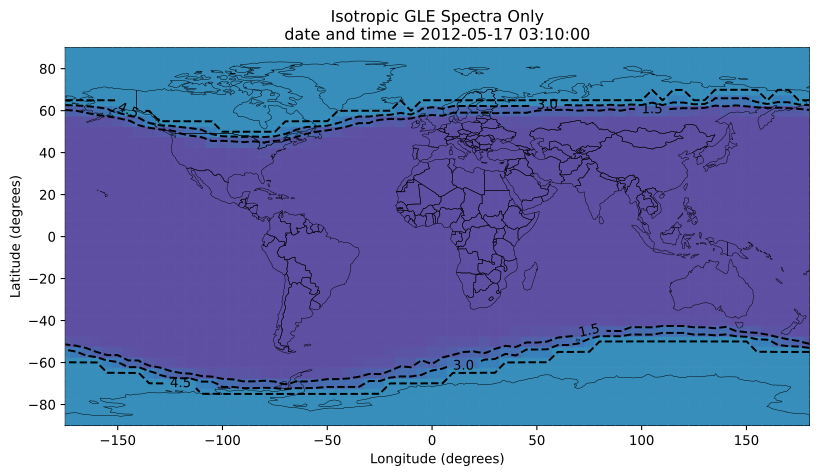

The data file committed next to this chart (first rows):
, latitude, longitude, altitude (km), edose, adose, dosee, tn1, tn2, tn3, SEU, SEL, longitudeTranslated, datetime, SEU (Upsets/hr/Gb), SEL (Latch-ups/hr/device)
0, -90.0, 0.0, 11.89, 4.523, 5.604, 2.872, 2.642, 1.678, 1.113, 1.677648457217517e-13, 1.677648457217517e-08, 0.0, 2012-05-17 03:10:00+00:00, 0.604, 6.039534445983061e-05
1, -90.0, 5.0, 11.89, 4.523, 5.604, 2.872, 2.642, 1.678, 1.113, 1.677648457217517e-13, 1.677648457217517e-08, 5.0, 2012-05-17 03:10:00+00:00, 0.604, 6.039534445983061e-05
2, -90.0, 10.0, 11.89, 4.523, 5.604, 2.872, 2.642, 1.678, 1.113, 1.677648457217517e-13, 1.677648457217517e-08, 10.0, 2012-05-17 03:10:00+00:00, 0.604, 6.039534445983061e-05
3, -90.0, 15.0, 11.89, 4.523, 5.604, 2.872, 2.642, 1.678, 1.113, 1.677648457217517e-13, 1.677648457217517e-08, 15.0, 2012-05-17 03:10:00+00:00, 0.604, 6.039534445983061e-05
4, -90.0, 20.0, 11.89, 4.523, 5.604, 2.872, 2.642, 1.678, 1.113, 1.677648457217517e-13, 1.677648457217517e-08, 20.0, 2012-05-17 03:10:00+00:00, 0.604, 6.039534445983061e-05
5, -90.0, 25.0, 11.89, 4.523, 5.604, 2.872, 2.642, 1.678, 1.113, 1.677648457217517e-13, 1.677648457217517e-08, 25.0, 2012-05-17 03:10:00+00:00, 0.604, 6.039534445983061e-05
6, -90.0, 30.0, 11.89, 4.523, 5.604, 2.872, 2.642, 1.678, 1.113, 1.677648457217517e-13, 1.677648457217517e-08, 30.0, 2012-05-17 03:10:00+00:00, 0.604, 6.039534445983061e-05
7, -90.0, 35.0, 11.89, 4.523, 5.604, 2.872, 2.642, 1.678, 1.113, 1.677648457217517e-13, 1.677648457217517e-08, 35.0, 2012-05-17 03:10:00+00:00, 0.604, 6.039534445983061e-05
8, -90.0, 40.0, 11.89, 4.523, 5.604, 2.872, 2.642, 1.678, 1.113, 1.677648457217517e-13, 1.677648457217517e-08, 40.0, 2012-05-17 03:10:00+00:00, 0.604, 6.039534445983061e-05
9, -90.0, 45.0, 11.89, 4.523, 5.604, 2.872, 2.642, 1.678, 1.113, 1.677648457217517e-13, 1.677648457217517e-08, 45.0, 2012-05-17 03:10:00+00:00, 0.604, 6.039534445983061e-05
10, -90.0, 50.0, 11.89, 4.523, 5.604, 2.872, 2.642, 1.678, 1.113, 1.677648457217517e-13, 1.677648457217517e-08, 50.0, 2012-05-17 03:10:00+00:00, 0.604, 6.039534445983061e-05
11, -90.0, 55.0, 11.89, 4.523, 5.604, 2.872, 2.642, 1.678, 1.113, 1.677648457217517e-13, 1.677648457217517e-08, 55.0, 2012-05-17 03:10:00+00:00, 0.604, 6.039534445983061e-05
12, -90.0, 60.0, 11.89, 4.523, 5.604, 2.872, 2.642, 1.678, 1.113, 1.677648457217517e-13, 1.677648457217517e-08, 60.0, 2012-05-17 03:10:00+00:00, 0.604, 6.039534445983061e-05
13, -90.0, 65.0, 11.89, 4.523, 5.604, 2.872, 2.642, 1.678, 1.113, 1.677648457217517e-13, 1.677648457217517e-08, 65.0, 2012-05-17 03:10:00+00:00, 0.604, 6.039534445983061e-05
14, -90.0, 70.0, 11.89, 4.523, 5.604, 2.872, 2.642, 1.678, 1.113, 1.677648457217517e-13, 1.677648457217517e-08, 70.0, 2012-05-17 03:10:00+00:00, 0.604, 6.039534445983061e-05
15, -90.0, 75.0, 11.89, 4.523, 5.604, 2.872, 2.642, 1.678, 1.113, 1.677648457217517e-13, 1.677648457217517e-08, 75.0, 2012-05-17 03:10:00+00:00, 0.604, 6.039534445983061e-05
16, -90.0, 80.0, 11.89, 4.523, 5.604, 2.872, 2.642, 1.678, 1.113, 1.677648457217517e-13, 1.677648457217517e-08, 80.0, 2012-05-17 03:10:00+00:00, 0.604, 6.039534445983061e-05
17, -90.0, 85.0, 11.89, 4.523, 5.604, 2.872, 2.642, 1.678, 1.113, 1.677648457217517e-13, 1.677648457217517e-08, 85.0, 2012-05-17 03:10:00+00:00, 0.604, 6.039534445983061e-05
18, -90.0, 90.0, 11.89, 4.523, 5.604, 2.872, 2.642, 1.678, 1.113, 1.677648457217517e-13, 1.677648457217517e-08, 90.0, 2012-05-17 03:10:00+00:00, 0.604, 6.039534445983061e-05
19, -90.0, 95.0, 11.89, 4.523, 5.604, 2.872, 2.642, 1.678, 1.113, 1.677648457217517e-13, 1.677648457217517e-08, 95.0, 2012-05-17 03:10:00+00:00, 0.604, 6.039534445983061e-05
20, -90.0, 100.0, 11.89, 4.523, 5.604, 2.872, 2.642, 1.678, 1.113, 1.677648457217517e-13, 1.677648457217517e-08, 100.0, 2012-05-17 03:10:00+00:00, 0.604, 6.039534445983061e-05
21, -90.0, 105.0, 11.89, 4.523, 5.604, 2.872, 2.642, 1.678, 1.113, 1.677648457217517e-13, 1.677648457217517e-08, 105.0, 2012-05-17 03:10:00+00:00, 0.604, 6.039534445983061e-05
22, -90.0, 110.0, 11.89, 4.523, 5.604, 2.872, 2.642, 1.678, 1.113, 1.677648457217517e-13, 1.677648457217517e-08, 110.0, 2012-05-17 03:10:00+00:00, 0.604, 6.039534445983061e-05
23, -90.0, 115.0, 11.89, 4.523, 5.604, 2.872, 2.642, 1.678, 1.113, 1.677648457217517e-13, 1.677648457217517e-08, 115.0, 2012-05-17 03:10:00+00:00, 0.604, 6.039534445983061e-05
24, -90.0, 120.0, 11.89, 4.523, 5.604, 2.872, 2.642, 1.678, 1.113, 1.677648457217517e-13, 1.677648457217517e-08, 120.0, 2012-05-17 03:10:00+00:00, 0.604, 6.039534445983061e-05
25, -90.0, 125.0, 11.89, 4.523, 5.604, 2.872, 2.642, 1.678, 1.113, 1.677648457217517e-13, 1.677648457217517e-08, 125.0, 2012-05-17 03:10:00+00:00, 0.604, 6.039534445983061e-05
26, -90.0, 130.0, 11.89, 4.523, 5.604, 2.872, 2.642, 1.678, 1.113, 1.677648457217517e-13, 1.677648457217517e-08, 130.0, 2012-05-17 03:10:00+00:00, 0.604, 6.039534445983061e-05
27, -90.0, 135.0, 11.89, 4.523, 5.604, 2.872, 2.642, 1.678, 1.113, 1.677648457217517e-13, 1.677648457217517e-08, 135.0, 2012-05-17 03:10:00+00:00, 0.604, 6.039534445983061e-05
28, -90.0, 140.0, 11.89, 4.523, 5.604, 2.872, 2.642, 1.678, 1.113, 1.677648457217517e-13, 1.677648457217517e-08, 140.0, 2012-05-17 03:10:00+00:00, 0.604, 6.039534445983061e-05
29, -90.0, 145.0, 11.89, 4.523, 5.604, 2.872, 2.642, 1.678, 1.113, 1.677648457217517e-13, 1.677648457217517e-08, 145.0, 2012-05-17 03:10:00+00:00, 0.604, 6.039534445983061e-05
30, -90.0, 150.0, 11.89, 4.523, 5.604, 2.872, 2.642, 1.678, 1.113, 1.677648457217517e-13, 1.677648457217517e-08, 150.0, 2012-05-17 03:10:00+00:00, 0.604, 6.039534445983061e-05
31, -90.0, 155.0, 11.89, 4.523, 5.604, 2.872, 2.642, 1.678, 1.113, 1.677648457217517e-13, 1.677648457217517e-08, 155.0, 2012-05-17 03:10:00+00:00, 0.604, 6.039534445983061e-05
32, -90.0, 160.0, 11.89, 4.523, 5.604, 2.872, 2.642, 1.678, 1.113, 1.677648457217517e-13, 1.677648457217517e-08, 160.0, 2012-05-17 03:10:00+00:00, 0.604, 6.039534445983061e-05
33, -90.0, 165.0, 11.89, 4.523, 5.604, 2.872, 2.642, 1.678, 1.113, 1.677648457217517e-13, 1.677648457217517e-08, 165.0, 2012-05-17 03:10:00+00:00, 0.604, 6.039534445983061e-05
34, -90.0, 170.0, 11.89, 4.523, 5.604, 2.872, 2.642, 1.678, 1.113, 1.677648457217517e-13, 1.677648457217517e-08, 170.0, 2012-05-17 03:10:00+00:00, 0.604, 6.039534445983061e-05
35, -90.0, 175.0, 11.89, 4.523, 5.604, 2.872, 2.642, 1.678, 1.113, 1.677648457217517e-13, 1.677648457217517e-08, 175.0, 2012-05-17 03:10:00+00:00, 0.604, 6.039534445983061e-05
36, -90.0, 180.0, 11.89, 4.523, 5.604, 2.872, 2.642, 1.678, 1.113, 1.677648457217517e-13, 1.677648457217517e-08, 180.0, 2012-05-17 03:10:00+00:00, 0.604, 6.039534445983061e-05
37, -90.0, 185.0, 11.89, 4.523, 5.604, 2.872, 2.642, 1.678, 1.113, 1.677648457217517e-13, 1.677648457217517e-08, -175.0, 2012-05-17 03:10:00+00:00, 0.604, 6.039534445983061e-05
38, -90.0, 190.0, 11.89, 4.523, 5.604, 2.872, 2.642, 1.678, 1.113, 1.677648457217517e-13, 1.677648457217517e-08, -170.0, 2012-05-17 03:10:00+00:00, 0.604, 6.039534445983061e-05
39, -90.0, 195.0, 11.89, 4.523, 5.604, 2.872, 2.642, 1.678, 1.113, 1.677648457217517e-13, 1.677648457217517e-08, -165.0, 2012-05-17 03:10:00+00:00, 0.604, 6.039534445983061e-05
40, -90.0, 200.0, 11.89, 4.523, 5.604, 2.872, 2.642, 1.678, 1.113, 1.677648457217517e-13, 1.677648457217517e-08, -160.0, 2012-05-17 03:10:00+00:00, 0.604, 6.039534445983061e-05
41, -90.0, 205.0, 11.89, 4.523, 5.604, 2.872, 2.642, 1.678, 1.113, 1.677648457217517e-13, 1.677648457217517e-08, -155.0, 2012-05-17 03:10:00+00:00, 0.604, 6.039534445983061e-05
42, -90.0, 210.0, 11.89, 4.523, 5.604, 2.872, 2.642, 1.678, 1.113, 1.677648457217517e-13, 1.677648457217517e-08, -150.0, 2012-05-17 03:10:00+00:00, 0.604, 6.039534445983061e-05
43, -90.0, 215.0, 11.89, 4.523, 5.604, 2.872, 2.642, 1.678, 1.113, 1.677648457217517e-13, 1.677648457217517e-08, -145.0, 2012-05-17 03:10:00+00:00, 0.604, 6.039534445983061e-05
44, -90.0, 220.0, 11.89, 4.523, 5.604, 2.872, 2.642, 1.678, 1.113, 1.677648457217517e-13, 1.677648457217517e-08, -140.0, 2012-05-17 03:10:00+00:00, 0.604, 6.039534445983061e-05
45, -90.0, 225.0, 11.89, 4.523, 5.604, 2.872, 2.642, 1.678, 1.113, 1.677648457217517e-13, 1.677648457217517e-08, -135.0, 2012-05-17 03:10:00+00:00, 0.604, 6.039534445983061e-05
46, -90.0, 230.0, 11.89, 4.523, 5.604, 2.872, 2.642, 1.678, 1.113, 1.677648457217517e-13, 1.677648457217517e-08, -130.0, 2012-05-17 03:10:00+00:00, 0.604, 6.039534445983061e-05
47, -90.0, 235.0, 11.89, 4.523, 5.604, 2.872, 2.642, 1.678, 1.113, 1.677648457217517e-13, 1.677648457217517e-08, -125.0, 2012-05-17 03:10:00+00:00, 0.604, 6.039534445983061e-05
48, -90.0, 240.0, 11.89, 4.523, 5.604, 2.872, 2.642, 1.678, 1.113, 1.677648457217517e-13, 1.677648457217517e-08, -120.0, 2012-05-17 03:10:00+00:00, 0.604, 6.039534445983061e-05
49, -90.0, 245.0, 11.89, 4.523, 5.604, 2.872, 2.642, 1.678, 1.113, 1.677648457217517e-13, 1.677648457217517e-08, -115.0, 2012-05-17 03:10:00+00:00, 0.604, 6.039534445983061e-05
50, -90.0, 250.0, 11.89, 4.523, 5.604, 2.872, 2.642, 1.678, 1.113, 1.677648457217517e-13, 1.677648457217517e-08, -110.0, 2012-05-17 03:10:00+00:00, 0.604, 6.039534445983061e-05
51, -90.0, 255.0, 11.89, 4.523, 5.604, 2.872, 2.642, 1.678, 1.113, 1.677648457217517e-13, 1.677648457217517e-08, -105.0, 2012-05-17 03:10:00+00:00, 0.604, 6.039534445983061e-05
52, -90.0, 260.0, 11.89, 4.523, 5.604, 2.872, 2.642, 1.678, 1.113, 1.677648457217517e-13, 1.677648457217517e-08, -100.0, 2012-05-17 03:10:00+00:00, 0.604, 6.039534445983061e-05
53, -90.0, 265.0, 11.89, 4.523, 5.604, 2.872, 2.642, 1.678, 1.113, 1.677648457217517e-13, 1.677648457217517e-08, -95.0, 2012-05-17 03:10:00+00:00, 0.604, 6.039534445983061e-05
54, -90.0, 270.0, 11.89, 4.523, 5.604, 2.872, 2.642, 1.678, 1.113, 1.677648457217517e-13, 1.677648457217517e-08, -90.0, 2012-05-17 03:10:00+00:00, 0.604, 6.039534445983061e-05
55, -90.0, 275.0, 11.89, 4.523, 5.604, 2.872, 2.642, 1.678, 1.113, 1.677648457217517e-13, 1.677648457217517e-08, -85.0, 2012-05-17 03:10:00+00:00, 0.604, 6.039534445983061e-05
56, -90.0, 280.0, 11.89, 4.523, 5.604, 2.872, 2.642, 1.678, 1.113, 1.677648457217517e-13, 1.677648457217517e-08, -80.0, 2012-05-17 03:10:00+00:00, 0.604, 6.039534445983061e-05
57, -90.0, 285.0, 11.89, 4.523, 5.604, 2.872, 2.642, 1.678, 1.113, 1.677648457217517e-13, 1.677648457217517e-08, -75.0, 2012-05-17 03:10:00+00:00, 0.604, 6.039534445983061e-05
58, -90.0, 290.0, 11.89, 4.523, 5.604, 2.872, 2.642, 1.678, 1.113, 1.677648457217517e-13, 1.677648457217517e-08, -70.0, 2012-05-17 03:10:00+00:00, 0.604, 6.039534445983061e-05
59, -90.0, 295.0, 11.89, 4.523, 5.604, 2.872, 2.642, 1.678, 1.113, 1.677648457217517e-13, 1.677648457217517e-08, -65.0, 2012-05-17 03:10:00+00:00, 0.604, 6.039534445983061e-05
... 2,604 more rows
